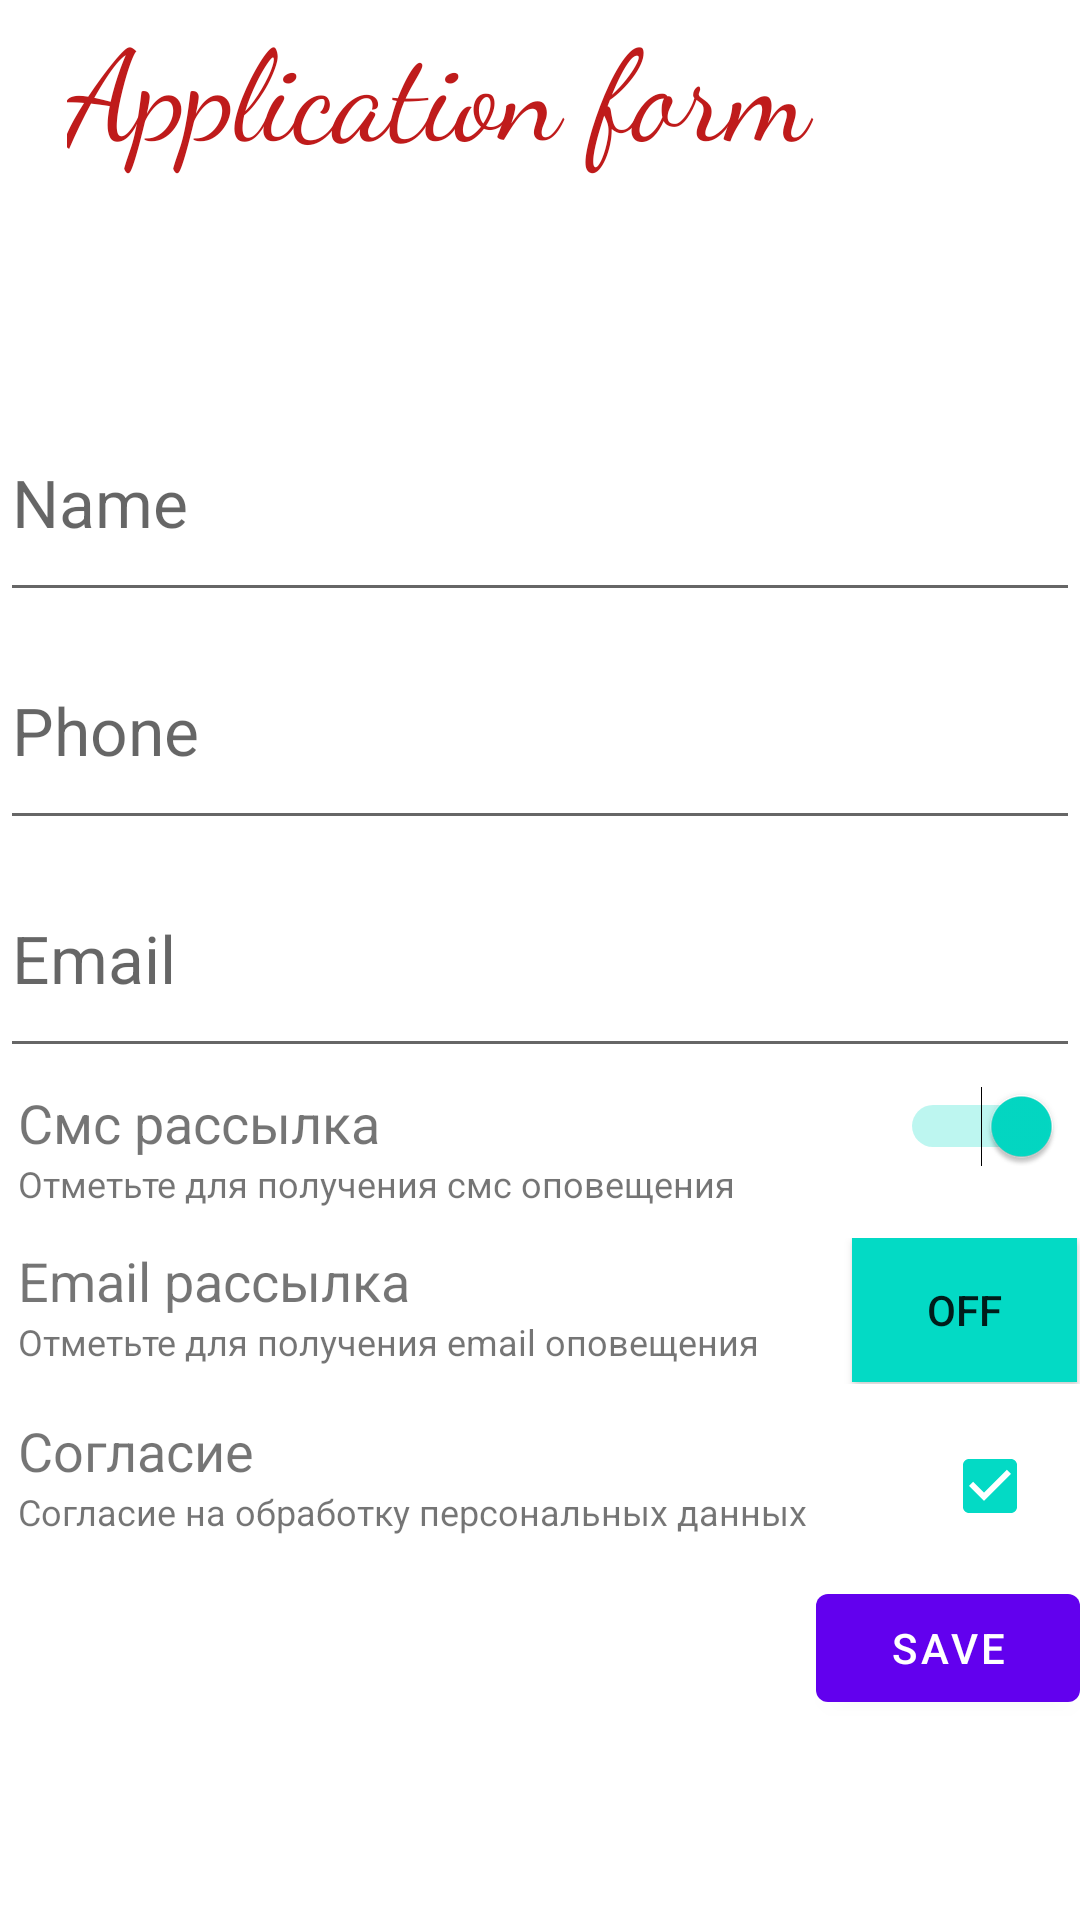

Here is an Android app screen rendered from its layout file. Give the layout XML and the strings, colors and styles it references.
<!-- AndroidManifest.xml: application theme Theme.AndroidLevel1 -->
<!-- res/layout/activity_linear_layout.xml -->
<?xml version="1.0" encoding="utf-8"?>
<LinearLayout
    xmlns:android="http://schemas.android.com/apk/res/android"
    android:layout_width="match_parent"
    android:layout_height="match_parent"
    android:orientation="vertical"
    android:layout_margin="10dp">

    <TextView
        android:layout_width="315dp"
        android:layout_height="128dp"
        android:layout_gravity="center"
        android:fontFamily="cursive"
        android:textColor="@color/titlecolor"
        android:text="@string/application_form"
        android:textSize="42sp"></TextView>

    <EditText
        android:id="@+id/nameId"
        android:layout_width="wrap_content"
        android:layout_height="76dp"
        android:hint="@string/name"
        android:ems="15"
        android:inputType="textPersonName"
        android:textSize="22sp"></EditText>

    <EditText
        android:id="@+id/phoneId"
        android:layout_width="wrap_content"
        android:layout_height="76dp"
        android:hint="@string/phone"
        android:ems="15"
        android:inputType="phone"
        android:textSize="22sp"></EditText>

    <EditText
        android:id="@+id/emailId"
        android:layout_width="wrap_content"
        android:layout_height="76dp"
        android:hint="@string/email"
        android:ems="15"
        android:inputType="textEmailAddress"
        android:textSize="22sp"></EditText>

    <LinearLayout
        android:layout_width="match_parent"
        android:layout_height="wrap_content"
        android:orientation="horizontal"
        android:padding="4dp">
        <LinearLayout
            android:layout_width="wrap_content"
            android:layout_height="wrap_content"
            android:orientation="vertical"
            android:padding="2dp">
            <TextView
                android:id="@+id/switchTextBig"
                android:layout_width="wrap_content"
                android:layout_height="wrap_content"
                android:text="@string/sms"
                android:textSize="18sp" />
            <TextView
                android:id="@+id/switchTextSmall"
                android:layout_width="wrap_content"
                android:layout_height="wrap_content"
                android:text="@string/sms_alert"
                android:textSize="12sp" />
        </LinearLayout>
        <LinearLayout
            android:layout_width="match_parent"
            android:layout_height="wrap_content"
            android:gravity="right"
            android:padding="2dp">
            <Switch
                android:id="@+id/switchId"
                android:layout_width="wrap_content"
                android:layout_height="wrap_content"
                android:checked="true"></Switch>
        </LinearLayout>
    </LinearLayout>

    <LinearLayout
        android:layout_width="402dp"
        android:layout_height="wrap_content"
        android:layout_marginRight="25dp"
        android:orientation="horizontal"
        android:padding="4dp">

        <LinearLayout
            android:layout_width="280dp"
            android:layout_height="wrap_content"
            android:orientation="vertical"
            android:padding="2dp" >

            <TextView
                android:id="@+id/toggleBtnLgnText"
                android:layout_width="wrap_content"
                android:layout_height="wrap_content"
                android:text="@string/email_alert"
                android:textSize="18sp" />

            <TextView
                android:id="@+id/toggleBtnSmallText"
                android:layout_width="wrap_content"
                android:layout_height="wrap_content"
                android:text="@string/email_alert_text"
                android:textSize="12sp" />

            <LinearLayout
                android:layout_width="match_parent"
                android:layout_height="wrap_content"
                android:gravity="right"
                android:padding="2dp"></LinearLayout>
        </LinearLayout>

        <ToggleButton
            android:id="@+id/toggleBtnId"
            android:layout_width="75dp"
            android:layout_height="wrap_content"
            android:background="@color/teal_200"></ToggleButton>
    </LinearLayout>

    <LinearLayout
        android:layout_width="match_parent"
        android:layout_height="wrap_content"
        android:orientation="horizontal"
        android:padding="4dp">
        <LinearLayout
            android:layout_width="wrap_content"
            android:layout_height="wrap_content"
            android:orientation="vertical"
            android:padding="2dp">
            <TextView
                android:id="@+id/textViewColorLarge"
                android:layout_width="wrap_content"
                android:layout_height="wrap_content"
                android:text="@string/agree"
                android:textSize="18sp" />
            <TextView
                android:id="@+id/textViewColorSmall"
                android:layout_width="wrap_content"
                android:layout_height="wrap_content"
                android:text="@string/agree_alert"
                android:textSize="12sp" />
        </LinearLayout>
        <LinearLayout
            android:layout_width="match_parent"
            android:layout_height="wrap_content"
            android:gravity="right"
            android:padding="2dp">
            <CheckBox                android:id="@+id/checkBoxColor"
                android:layout_width="wrap_content"
                android:layout_height="wrap_content"
                android:checked="true"/>
        </LinearLayout>
    </LinearLayout>

    <Button
        android:id="@+id/btnId"
        android:layout_width="wrap_content"
        android:layout_height="wrap_content"
        android:layout_gravity="right"
        android:text="Save"></Button>

</LinearLayout>
<!-- resources referenced by this layout -->
<resources>
  <color name="teal_200">#FF03DAC5</color>
  <color name="titlecolor">#BF1B1B</color>
  <string name="agree">Согласие</string>
  <string name="agree_alert">Согласие на обработку персональных данных</string>
  <string name="application_form">Application form</string>
  <string name="email">Email</string>
  <string name="email_alert">Email рассылка</string>
  <string name="email_alert_text">Отметьте для получения email оповещения</string>
  <string name="name">Name</string>
  <string name="phone">Phone</string>
  <string name="sms">Смс рассылка</string>
  <string name="sms_alert">Отметьте для получения смс оповещения</string>
  <style name="Theme.AndroidLevel1" parent="Theme.MaterialComponents.DayNight.DarkActionBar">
          
          <item name="colorPrimary">@color/purple_500</item>
          <item name="colorPrimaryVariant">@color/purple_700</item>
          <item name="colorOnPrimary">@color/white</item>
          
          <item name="colorSecondary">@color/teal_200</item>
          <item name="colorSecondaryVariant">@color/teal_700</item>
          <item name="colorOnSecondary">@color/black</item>
          
          <item name="android:statusBarColor" tools:targetApi="l">?attr/colorPrimaryVariant</item>
          
      </style>
  <color name="purple_500">#FF6200EE</color>
  <color name="purple_700">#FF3700B3</color>
  <color name="white">#FFFFFFFF</color>
  <color name="teal_700">#FF018786</color>
  <color name="black">#FF000000</color>
</resources>
